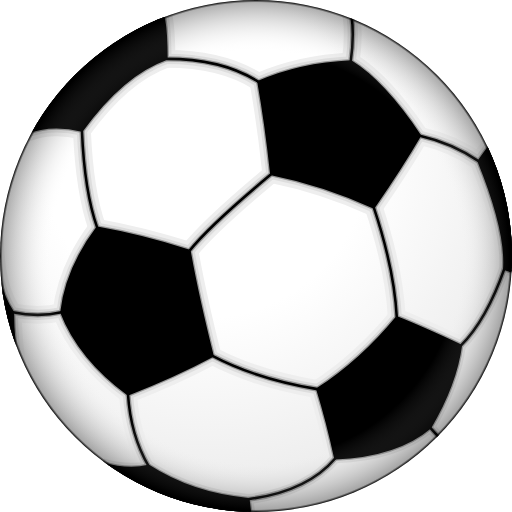
t = 0.00 s
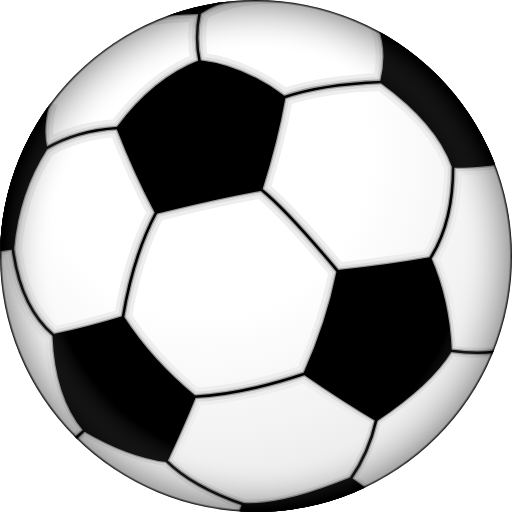
t = 0.75 s
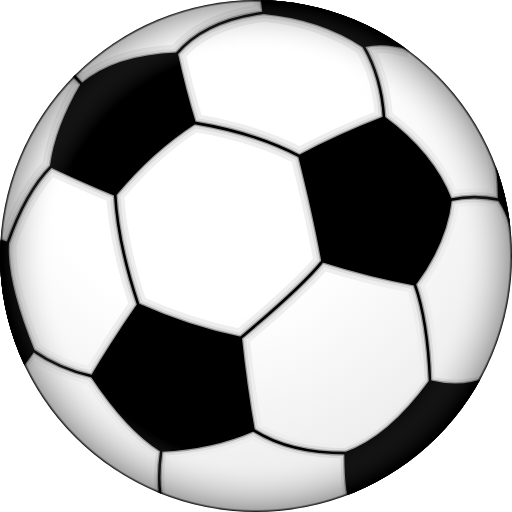
t = 1.50 s
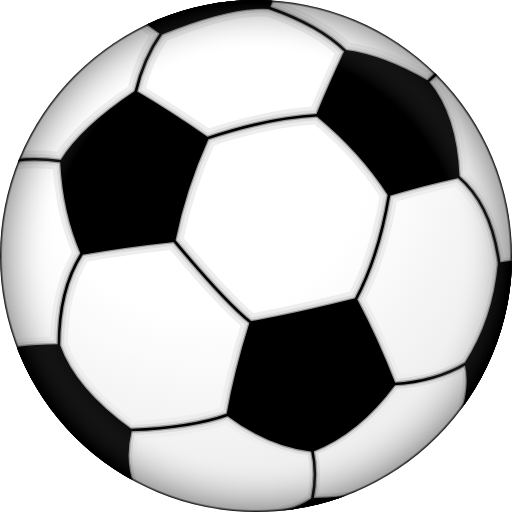
t = 2.25 s

The animated SVG that drew these frames (rendered in a browser with its animation timeline set to each time). Animation: 1 SMIL element (animateTransform=1); one cycle of 3.00 s, repeats indefinitely.

<?xml version="1.0" encoding="UTF-8" standalone="no"?>
<!-- Created with Inkscape (http://www.inkscape.org/) -->

<svg
   xmlns:dc="http://purl.org/dc/elements/1.1/"
   xmlns:cc="http://creativecommons.org/ns#"
   xmlns:rdf="http://www.w3.org/1999/02/22-rdf-syntax-ns#"
   xmlns:svg="http://www.w3.org/2000/svg"
   xmlns="http://www.w3.org/2000/svg"
   xmlns:xlink="http://www.w3.org/1999/xlink"
   version="1.1"
   width="110"
   height="110"
   viewBox="-105 -105 154 154"
   id="svg2">
  <metadata
     id="metadata66">
    <rdf:RDF>
      <cc:Work
         rdf:about="">
        <dc:format>image/svg+xml</dc:format>
        <dc:type
           rdf:resource="http://purl.org/dc/dcmitype/StillImage" />
        <dc:title></dc:title>
      </cc:Work>
    </rdf:RDF>
  </metadata>
  <defs
     id="defs4">
    <clipPath
       id="ball">
      <circle
         cx="0"
         cy="0"
         r="100"
         id="circle7"
         style="stroke-width:0" />
    </clipPath>
    <radialGradient
       cx="0.40000001"
       cy="0.30000001"
       r="0.80000001"
       id="shadow1">
      <stop
         id="stop10"
         style="stop-color:#ffffff;stop-opacity:1"
         offset="0" />
      <stop
         id="stop12"
         style="stop-color:#ffffff;stop-opacity:1"
         offset="0.40000001" />
      <stop
         id="stop14"
         style="stop-color:#eeeeee;stop-opacity:1"
         offset="0.80000001" />
    </radialGradient>
    <radialGradient
       cx="0.5"
       cy="0.5"
       r="0.5"
       id="shadow2">
      <stop
         id="stop17"
         style="stop-color:#ffffff;stop-opacity:0"
         offset="0" />
      <stop
         id="stop19"
         style="stop-color:#ffffff;stop-opacity:0"
         offset="0.80000001" />
      <stop
         id="stop21"
         style="stop-color:#000000;stop-opacity:0.30000001"
         offset="0.99000001" />
      <stop
         id="stop23"
         style="stop-color:#000000;stop-opacity:1"
         offset="1" />
    </radialGradient>
    <g
       clip-path="url(#ball)"
       id="black_stuff"
       style="stroke-linejoin:round">
      <g
         id="g26"
         style="fill:#000000">
        <path
           d="m 6,-32 q 20,4 40,13 11,-16 18,-28 -14,-21 -27,-29 -20,1 -36,8 3,17 5,36"
           id="path28" />
        <path
           d="m -26,-2 q -19,-6 -36,-9 -12,16 -14,33 7,18 26,32 18,-7 33,-15 -6,-24 -9,-41"
           id="path30" />
        <path
           d="m -95,22 q -7,-10 -7,-30 v 88 h 17 Q -95,45 -95,22"
           id="path32" />
        <path
           d="M 55,24 Q 41,41 24,52 28,65 31,79 55,78 68,67 78,50 80,35 65,28 55,24"
           id="path34" />
        <path
           d="M 0,120 -3,95 q -22,-2 -39,-13 -8,2 -18,-1"
           id="path36" />
        <path
           d="m -90,-48 q 10,-4 22,-1 16,-22 33,-28 0,-23 -5,-23 h -60"
           id="path38" />
        <path
           d="m 100,-55 -13,18 q 11,27 10,42 l 3,1"
           id="path40" />
      </g>
      <g
         id="g42"
         style="fill:none">
        <path
           d="m 6,-32 q -24,20 -32,30 m 72,-17 q 8,24 9,43 m 9,-71 q 13,3 23,10 M 37,-76 q 2,-14 -1,-24 M 1,-68 q -14,-9 -36,-9 m -27,66 q -5,-14 -6,-38 m -8,71 q -9,2 -19,0 m 45,32 q 1,16 8,28 m 25,-43 q 17,9 41,13 m 7,27 Q 20,92 -3,95 M 68,67 80,80 M 80,35 Q 90,25 97,5"
           id="path44" />
      </g>
    </g>
    <radialGradient
       cx="-19.999998"
       cy="-39.999996"
       r="160"
       fx="-19.999998"
       fy="-39.999996"
       id="radialGradient3069"
       xlink:href="#shadow1"
       gradientUnits="userSpaceOnUse" />
    <radialGradient
       cx="0"
       cy="0"
       r="100"
       fx="0"
       fy="0"
       id="radialGradient3071"
       xlink:href="#shadow2"
       gradientUnits="userSpaceOnUse" />
  </defs>
  <g
     transform="matrix(0.77,0,0,0.77,-28,-28)"
     id="g3058">
    <circle
       cx="0"
       cy="0"
       r="100"
       id="circle46"
       style="fill:#ffffff;stroke:none" />
    <circle
       cx="0"
       cy="0"
       r="100"
       id="circle48"
       style="fill:url(#radialGradient3069);stroke:none" />
    <g
       id="g50">
      <animateTransform
         id="animateTransform52"
         repeatCount="indefinite"
         dur="3s"
         begin="0s"
         to="360"
         from="0"
         type="rotate"
         attributeType="XML"
         attributeName="transform" />
      <use
         id="use54"
         style="stroke:#eeeeee;stroke-width:7"
         x="0"
         y="0"
         width="210"
         height="210"
         xlink:href="#black_stuff" />
      <use
         id="use56"
         style="stroke:#dddddd;stroke-width:4"
         x="0"
         y="0"
         width="210"
         height="210"
         xlink:href="#black_stuff" />
      <use
         id="use58"
         style="stroke:#999999;stroke-width:2"
         x="0"
         y="0"
         width="210"
         height="210"
         xlink:href="#black_stuff" />
      <use
         id="use60"
         style="stroke:#000000;stroke-width:1"
         x="0"
         y="0"
         width="210"
         height="210"
         xlink:href="#black_stuff" />
    </g>
    <circle
       cx="0"
       cy="0"
       r="100"
       id="circle62"
       style="fill:url(#radialGradient3071);stroke:none" />
  </g>
</svg>
